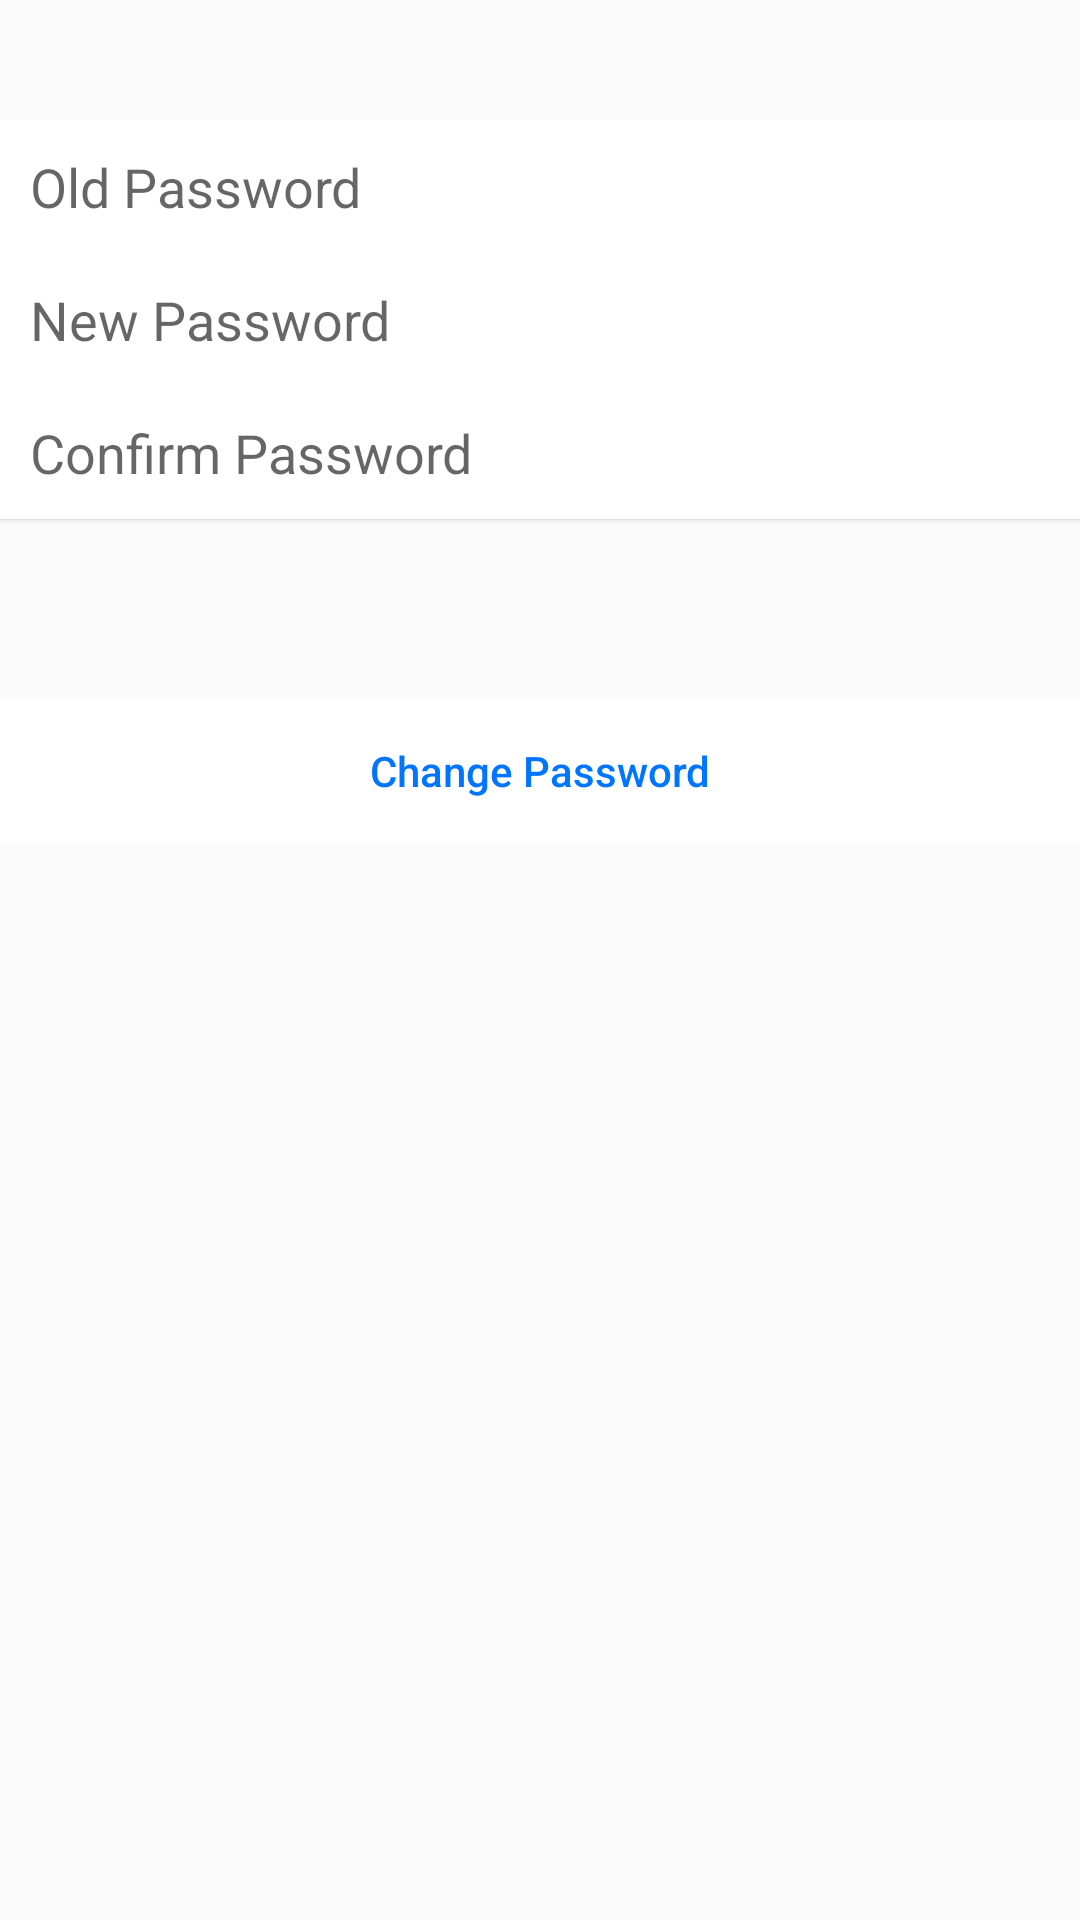

Produce the Android XML layout that renders to this screen, including the resource entries it uses.
<!-- AndroidManifest.xml: application theme AppTheme -->
<!-- res/layout/fragment_change_password.xml -->
<?xml version="1.0" encoding="utf-8"?>
<layout xmlns:android="http://schemas.android.com/apk/res/android"
    xmlns:tools="http://schemas.android.com/tools">

    <data>

    </data>

    <LinearLayout
        android:id="@+id/change_password_layout"
        android:layout_width="match_parent"
        android:layout_height="match_parent"
        android:orientation="vertical"
        android:paddingTop="40dp"
        tools:context=".home.ui.more.change_password.ChangePasswordFragment">

        <EditText
            android:id="@+id/old_password"
            android:layout_width="match_parent"
            android:layout_height="wrap_content"
            android:background="@android:color/white"
            android:drawableStart="@drawable/ic_baseline_lock_24"
            android:drawablePadding="10dp"
            android:elevation="1dp"
            android:hint="Old Password"
            android:padding="10dp" />

        <EditText
            android:id="@+id/new_password"
            android:layout_width="match_parent"
            android:layout_height="wrap_content"
            android:background="@android:color/white"
            android:drawableStart="@drawable/ic_baseline_lock_24"
            android:drawablePadding="10dp"
            android:elevation="1dp"
            android:hint="New Password"
            android:padding="10dp" />

        <EditText
            android:id="@+id/confirm_password"
            android:layout_width="match_parent"
            android:layout_height="wrap_content"
            android:background="@android:color/white"
            android:drawableStart="@drawable/ic_baseline_lock_24"
            android:drawablePadding="10dp"
            android:elevation="1dp"
            android:hint="Confirm Password"
            android:padding="10dp" />

        <FrameLayout
            android:layout_width="match_parent"
            android:layout_height="wrap_content"
            android:layout_gravity="center"

            android:layout_marginTop="60dp">

            <FrameLayout
                android:layout_width="match_parent"
                android:layout_height="wrap_content">

                <Button
                    android:id="@+id/change_password_btn"
                    android:layout_width="match_parent"
                    android:layout_height="wrap_content"
                    android:background="@android:color/white"
                    android:text="Change Password"
                    android:textAllCaps="false"
                    android:textColor="#0075ff" />
            </FrameLayout>

            <ProgressBar
                android:id="@+id/progress_bar"
                android:layout_width="32dp"
                android:layout_height="32dp"
                android:layout_gravity="center_horizontal"
                android:layout_marginTop="10dp"
                android:indeterminate="true"
                android:indeterminateTint="#0075ff"
                android:visibility="gone" />
        </FrameLayout>
    </LinearLayout>
</layout>
<!-- resources referenced by this layout -->
<resources>
  <style name="AppTheme" parent="Theme.AppCompat.Light.NoActionBar">
          
          <item name="colorPrimary">@color/colorPrimary</item>
          <item name="colorPrimaryDark">@color/colorPrimaryDark</item>
          <item name="colorAccent">@color/colorAccent</item>
          <item name="android:toolbarStyle">@style/myToolbarStyle</item>
          <item name="android:actionBarStyle">@style/myToolbarStyle</item>
          <item name="toolbarStyle">@style/myToolbarStyle</item>
          <item name="actionBarStyle">@style/myToolbarStyle</item>
          <item name="android:textViewStyle">@style/myTextViewStyle</item>
          <item name="android:windowContentTransitions">true</item>
      </style>
  <style name="myToolbarStyle" parent="android:Widget.Toolbar">
          <item name="android:background">@color/colorPrimary</item>
          <item name="android:textColor">@android:color/white</item>
          <item name="android:actionMenuTextColor">@android:color/white</item>
          <item name="android:homeAsUpIndicator">@drawable/ic_top_btn_white</item>
          <item name="background">@color/colorPrimary</item>
          <item name="actionMenuTextColor">@android:color/white</item>
          <item name="homeAsUpIndicator">@drawable/ic_top_btn_white</item>
          <item name="android:gravity">center</item>
      </style>
  <style name="myTextViewStyle" parent="android:Widget.TextView">
          <item name="android:textColor">@color/colorPrimary</item>
      </style>
  <!-- drawable ic_top_btn_white (drawable) -->
  <vector xmlns:android="http://schemas.android.com/apk/res/android"
      android:width="12.329dp"
      android:height="18.999dp"
      android:viewportWidth="12.329"
      android:viewportHeight="18.999">
    <path
        android:pathData="M12.329,9.499 L2.83,18.999 0,16.169 6.67,9.499 0,2.83 2.83,-0.001Z"
        android:fillColor="#000"/>
  </vector>
  <!-- not gathered from this repository: default colours our renderer supplied (Android Studio template values) -->
  <color name="colorPrimary">#FF6200EE</color>
  <color name="colorPrimaryDark">#FF3700B3</color>
  <color name="colorAccent">#FF03DAC5</color>
</resources>
